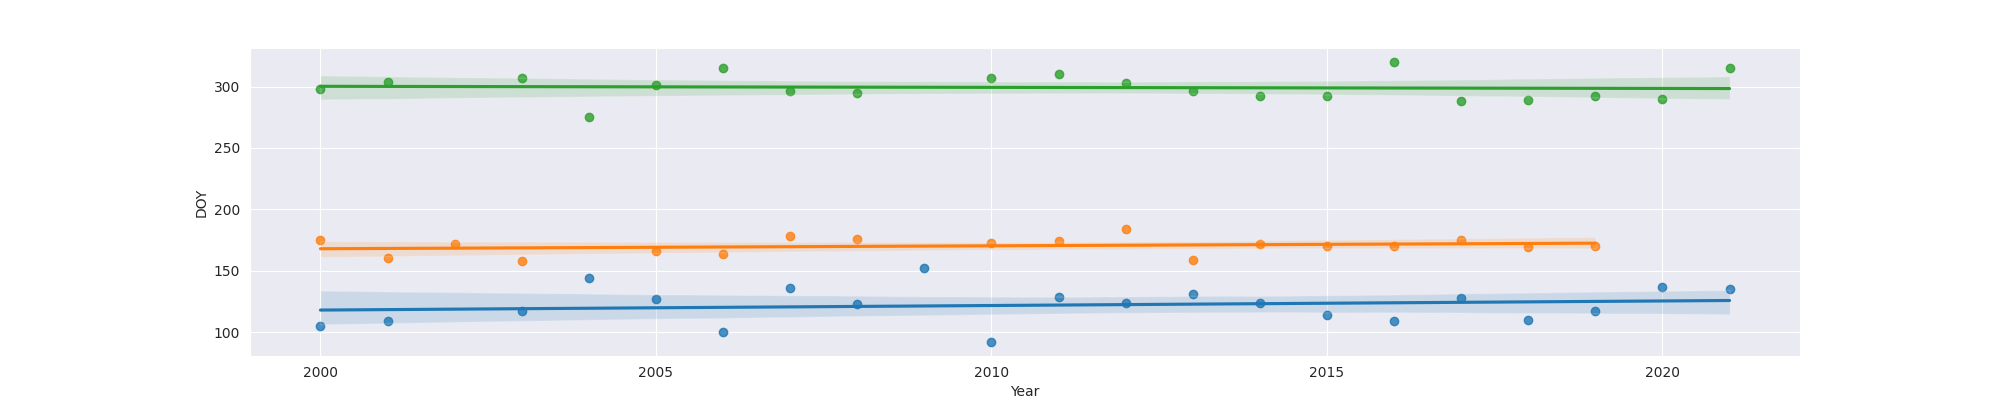

The table this chart was drawn from, first rows:
Year, MO, OW, FO
2000, 105.0, 175, 298.0
2001, 109.0, 160, 304.0
2002, , 172, 
2003, 117.0, 158, 307.0
2004, 144.0, , 275.0
2005, 127.0, 166, 301.0
2006, 100.0, 164, 315.0
2007, 136.0, 178, 296.0
2008, 123.0, 176, 295.0
2009, 152.0, , 
2010, 92.0, 173, 307.0
2011, 129.0, 174, 310.0
2012, 124.0, 184, 303.0
2013, 131.0, 159, 296.0
2014, 124.0, 172, 292.0
2015, 114.0, 170, 292.0
2016, 109.0, 170, 320.0
2017, 128.0, 175, 288.0
2018, 110.0, 169, 289.0
2019, 117.0, 170, 292.0
2020, 137.0, , 290.0
2021, 135.0, , 315.0
